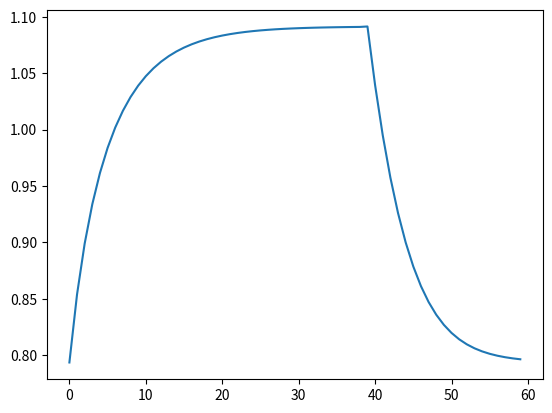

The script that saved this image:
import matplotlib.pyplot as plt
import numpy as np

resolution_multiplier = 1
resolution = 60 * resolution_multiplier
xpoints = range(0,resolution)
diastole = 13/20*resolution
systole = resolution - diastole
#ypoints = np.array([3, 10])
#-1+e^(-x)

ypoints = []
for x in xpoints:
    if x < diastole:
        y = (1-np.e**(-x/(resolution/10)))
    else:
        y = np.e**(-(x-diastole)/(resolution/15))

    y=y*0.8+0.5
    y=y**(1/3)
    ypoints.append(y)

plt.plot(xpoints, ypoints)
plt.show()